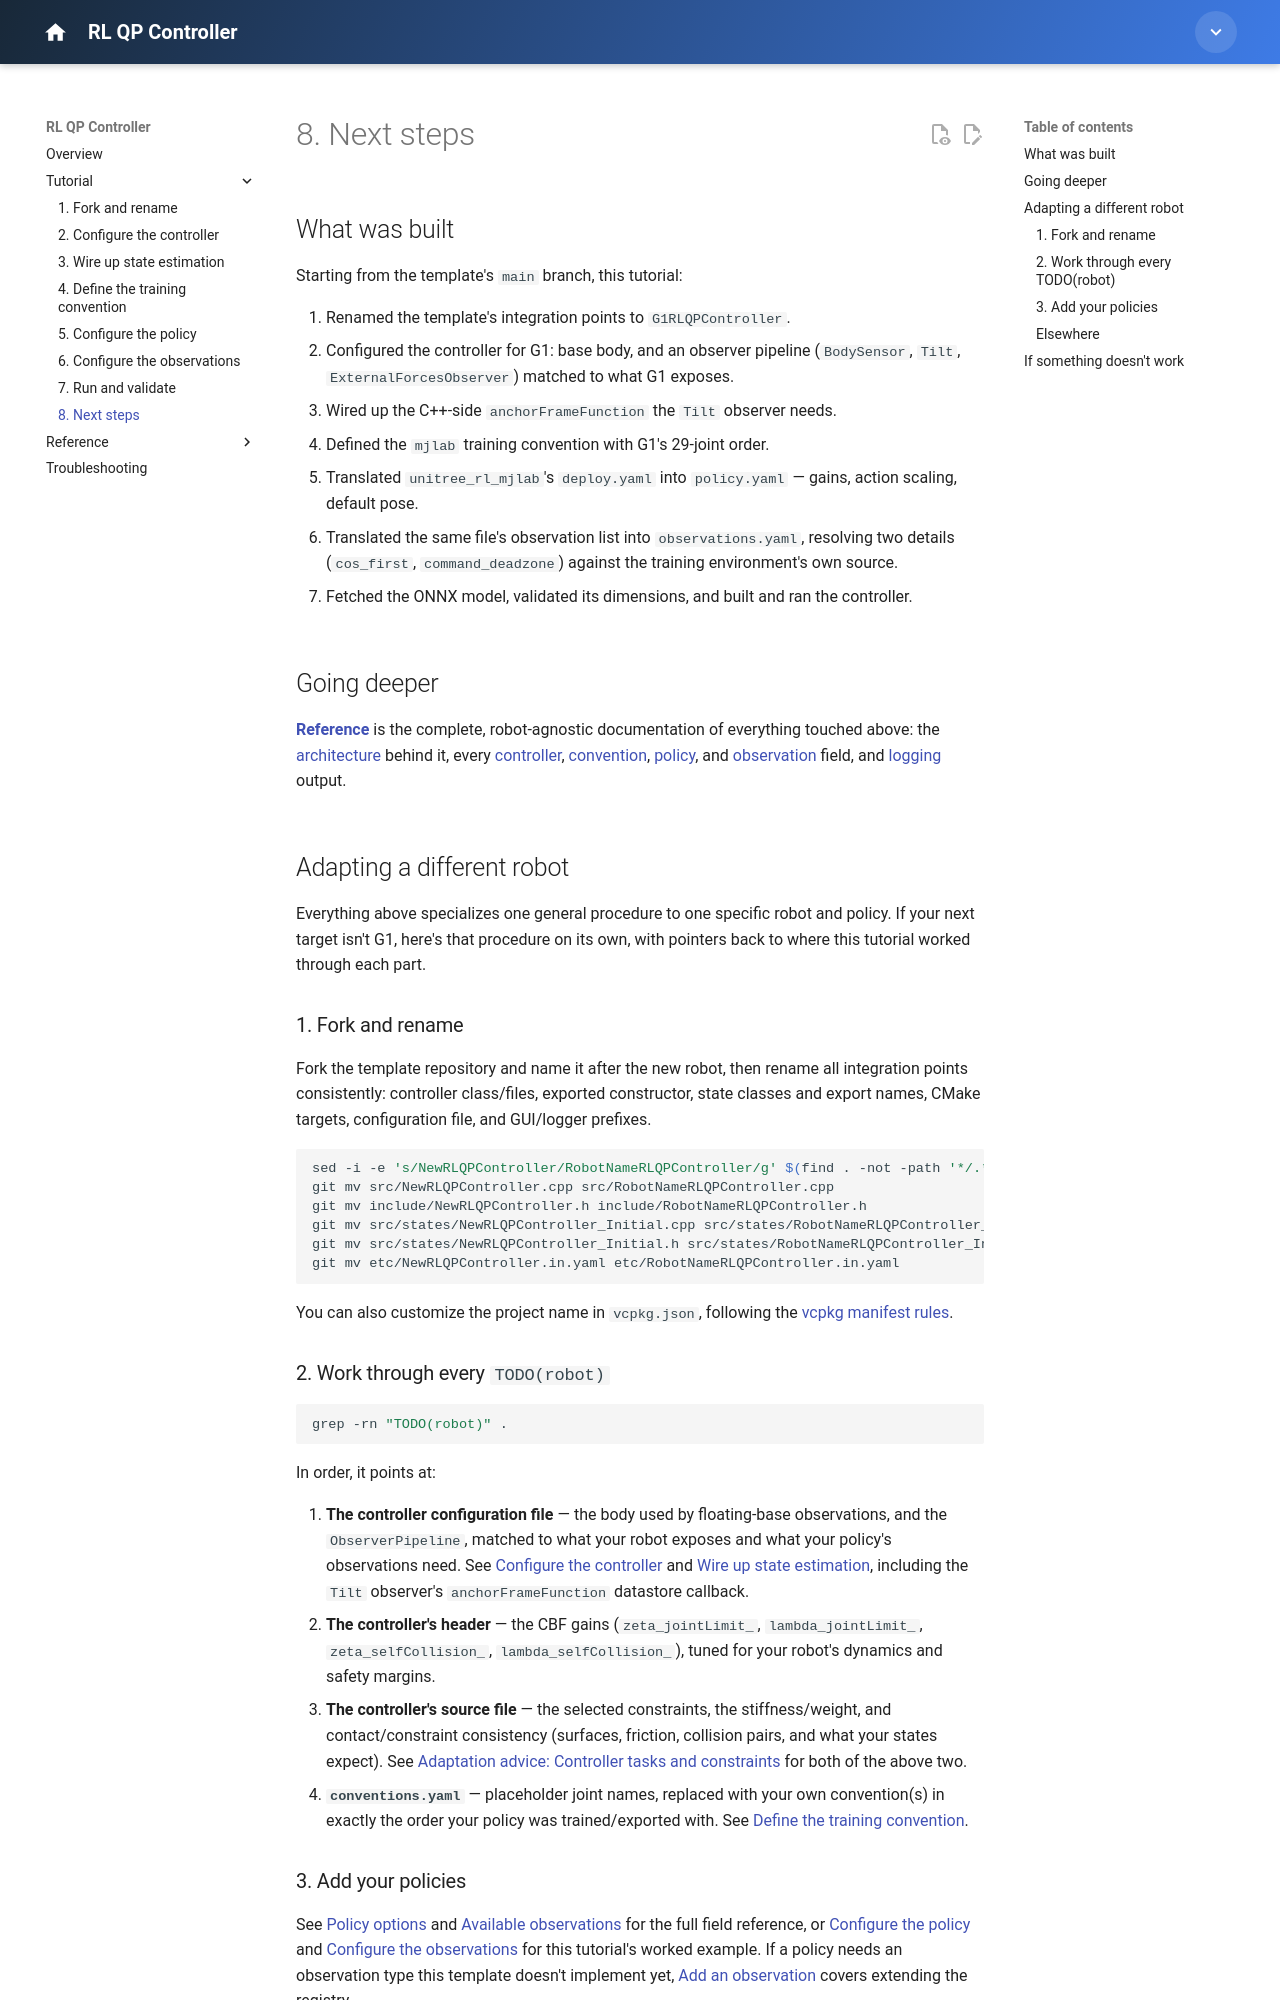

repository: isri-aist/new-rl-qp-controller · page: tutorial/08-next-steps/index.html · generator: mkdocs

---
title: "8. Next steps"
---

# 8. Next steps

## What was built

Starting from the template's `main` branch, this tutorial:

1. Renamed the template's integration points to `G1RLQPController`.
2. Configured the controller for G1: base body, and an observer pipeline (`BodySensor`, `Tilt`, `ExternalForcesObserver`) matched to what G1 exposes.
3. Wired up the C++-side `anchorFrameFunction` the `Tilt` observer needs.
4. Defined the `mjlab` training convention with G1's 29-joint order.
5. Translated `unitree_rl_mjlab`'s `deploy.yaml` into `policy.yaml` — gains, action scaling, default pose.
6. Translated the same file's observation list into `observations.yaml`, resolving two details (`cos_first`, `command_deadzone`) against the training environment's own source.
7. Fetched the ONNX model, validated its dimensions, and built and ran the controller.

## Going deeper

**[Reference](../reference/index.md)** is the complete, robot-agnostic documentation of everything touched above: the [architecture](../reference/architecture.md) behind it, every [controller](../reference/controller-configuration.md), [convention](../reference/conventions.md), [policy](../reference/policy-options.md), and [observation](../reference/observations.md) field, and [logging](../reference/logging.md) output.

## Adapting a different robot

Everything above specializes one general procedure to one specific robot and policy. If your next target isn't G1, here's that procedure on its own, with pointers back to where this tutorial worked through each part.

### 1. Fork and rename

Fork the template repository and name it after the new robot, then rename all integration points consistently: controller class/files, exported constructor, state classes and export names, CMake targets, configuration file, and GUI/logger prefixes.

```bash
sed -i -e 's/NewRLQPController/RobotNameRLQPController/g' $(find . -not -path '*/.*' -type f)
git mv src/NewRLQPController.cpp src/RobotNameRLQPController.cpp
git mv include/NewRLQPController.h include/RobotNameRLQPController.h
git mv src/states/NewRLQPController_Initial.cpp src/states/RobotNameRLQPController_Initial.cpp
git mv src/states/NewRLQPController_Initial.h src/states/RobotNameRLQPController_Initial.h
git mv etc/NewRLQPController.in.yaml etc/RobotNameRLQPController.in.yaml
```

You can also customize the project name in `vcpkg.json`, following the [vcpkg manifest rules](https://github.com/microsoft/vcpkg/blob/master/docs/users/manifests.md).

### 2. Work through every `TODO(robot)`

```bash
grep -rn "TODO(robot)" .
```

In order, it points at:

1. **The controller configuration file** — the body used by floating-base observations, and the `ObserverPipeline`, matched to what your robot exposes and what your policy's observations need. See [Configure the controller](02-controller-configuration.md) and [Wire up state estimation](03-state-estimation.md), including the `Tilt` observer's `anchorFrameFunction` datastore callback.
2. **The controller's header** — the CBF gains (`zeta_jointLimit_`, `lambda_jointLimit_`, `zeta_selfCollision_`, `lambda_selfCollision_`), tuned for your robot's dynamics and safety margins.
3. **The controller's source file** — the selected constraints, the stiffness/weight, and contact/constraint consistency (surfaces, friction, collision pairs, and what your states expect). See [Adaptation advice: Controller tasks and constraints](../reference/adaptation-advice.md#controller-tasks-and-constraints) for both of the above two.
4. **`conventions.yaml`** — placeholder joint names, replaced with your own convention(s) in exactly the order your policy was trained/exported with. See [Define the training convention](04-training-convention.md).
